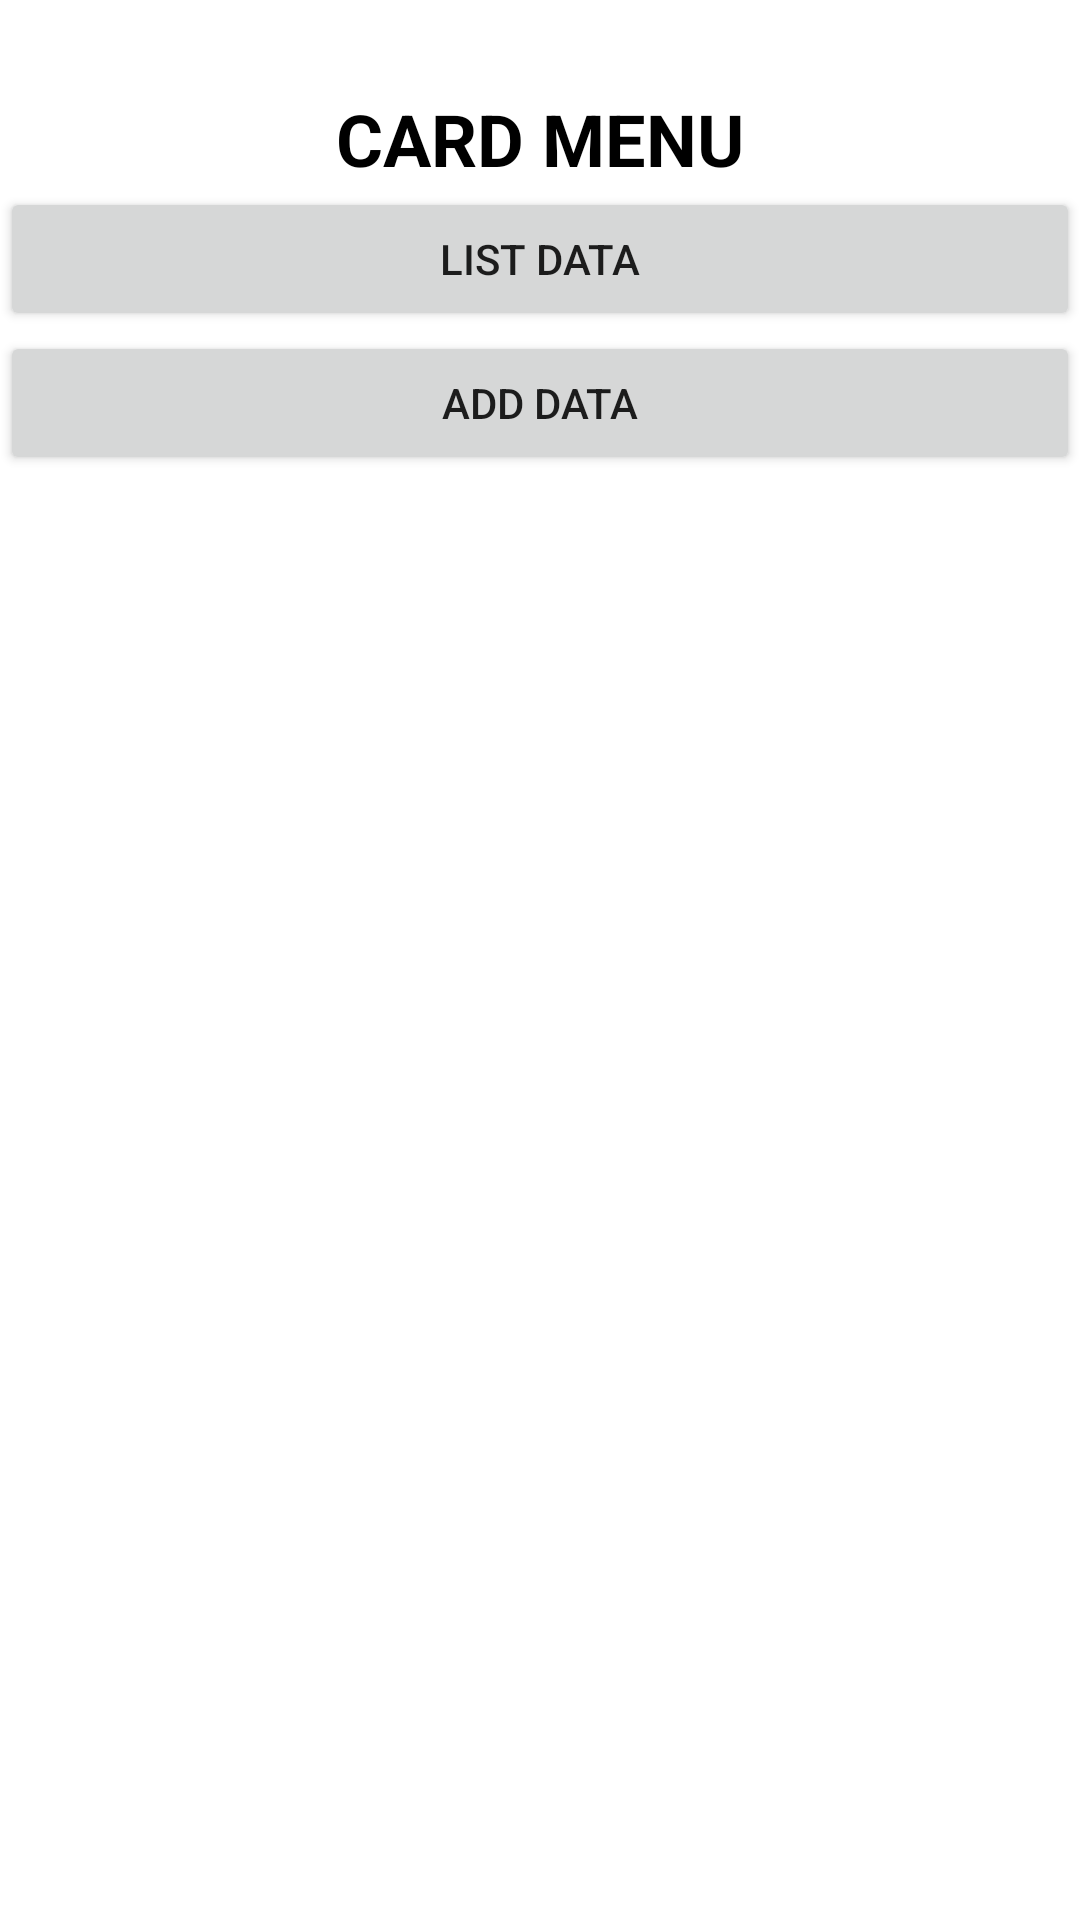

This screen was rendered from an Android layout file. Write that file and the resources it references.
<!-- AndroidManifest.xml: application theme Theme.MyEs -->
<!-- res/layout/activity_menu.xml -->
<?xml version="1.0" encoding="utf-8"?>
<LinearLayout xmlns:android="http://schemas.android.com/apk/res/android"
    xmlns:app="http://schemas.android.com/apk/res-auto"
    xmlns:tools="http://schemas.android.com/tools"
    android:layout_width="match_parent"
    android:layout_height="match_parent"
    android:orientation="vertical"
    tools:context=".Menu">

    <TextView
        android:id="@+id/textView"
        android:layout_width="match_parent"
        android:layout_height="wrap_content"
        android:gravity="center"
        android:paddingTop="30dp"
        android:text="CARD MENU"
        android:textColor="@color/black"
        android:textSize="24sp"
        android:textStyle="bold" />

    <Button
        android:id="@+id/button"
        android:layout_width="match_parent"
        android:layout_height="wrap_content"
        android:onClick="lihat"
        android:text="List Data" />

    <Button
        android:id="@+id/button3"
        android:layout_width="match_parent"
        android:layout_height="wrap_content"
        android:onClick="add"
        android:text="Add Data" />
</LinearLayout>
<!-- resources referenced by this layout -->
<resources>
  <color name="black">#FF000000</color>
  <style name="Theme.MyEs" parent="Theme.MaterialComponents.DayNight.DarkActionBar">
          
          <item name="colorPrimary">@color/purple_500</item>
          <item name="colorPrimaryVariant">@color/purple_700</item>
          <item name="colorOnPrimary">@color/white</item>
          
          <item name="colorSecondary">@color/teal_200</item>
          <item name="colorSecondaryVariant">@color/teal_700</item>
          <item name="colorOnSecondary">@color/black</item>
          
          <item name="android:statusBarColor" tools:targetApi="l">?attr/colorPrimaryVariant</item>
          
      </style>
  <color name="purple_500">#BC8F8F</color>
  <color name="purple_700">#FF3700B3</color>
  <color name="white">#FFFFFFFF</color>
  <color name="teal_200">#FF03DAC5</color>
  <color name="teal_700">#FF018786</color>
</resources>
